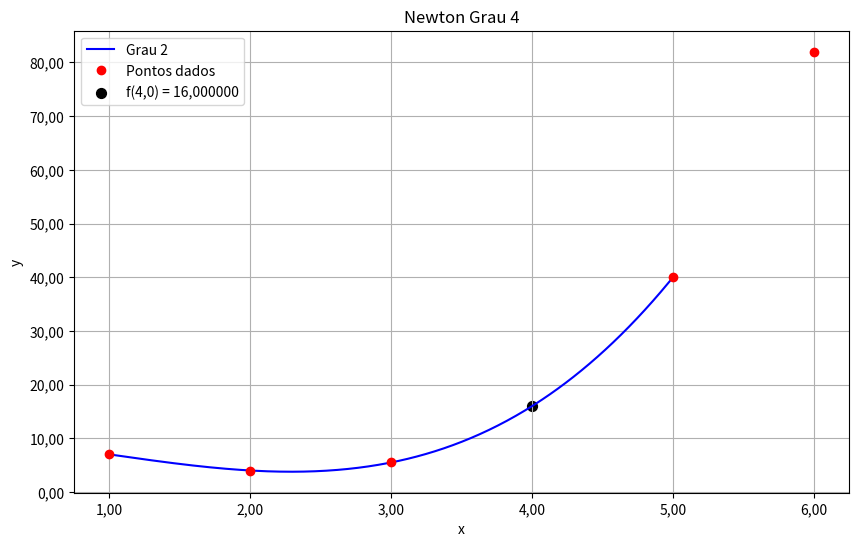

The matplotlib source for this figure:
import numpy as np
import math
import matplotlib.pyplot as plt
from matplotlib.ticker import FuncFormatter

x = np.array([1.0, 2.0, 3.0, 5.0, 6.0])
y = np.array([7.0, 4.0, 5.5, 40, 82])

xi = np.array([1.0, 2.0, 3.0, 5.0, 6.0])
yi = np.array([y[x == p][0] for p in xi])

n = len(xi)
c = yi.copy()
for j in range(1, n):
    for i in range(n-1, j-1, -1):
        c[i] = (c[i] - c[i-1]) / (xi[i] - xi[i-j])

def newton(xvalor):
    resultado = c[0]
    for i in range(1, n):
        resultado += c[i] * math.prod(xvalor - xi[k] for k in range(i))
    return resultado

xplot = np.linspace(1, 5, 500)
formatter = FuncFormatter(lambda x, pos: f'{x:.2f}'.replace('.', ','))



print(f"Grau 4: f(4,0) = {newton(4.0):.6f}".replace('.', ','))

plt.figure(figsize=(10, 6))
plt.plot(xplot, [newton(xp) for xp in xplot], 'b-', label='Grau 2')
plt.plot(x, y, 'ro', label='Pontos dados')

plt.scatter(
    4.0,
    newton(4.0),
    color='black',
    s=50,
    label=f'f(4.0) = {newton(4.0):.6f}'.replace('.', ',')
)

plt.xlabel('x')
plt.ylabel('y')
plt.title('Newton Grau 4')
plt.legend()
plt.grid(True)

# Aplicar vírgula decimal nos eixos
ax = plt.gca()
ax.xaxis.set_major_formatter(formatter)
ax.yaxis.set_major_formatter(formatter)

plt.show()
